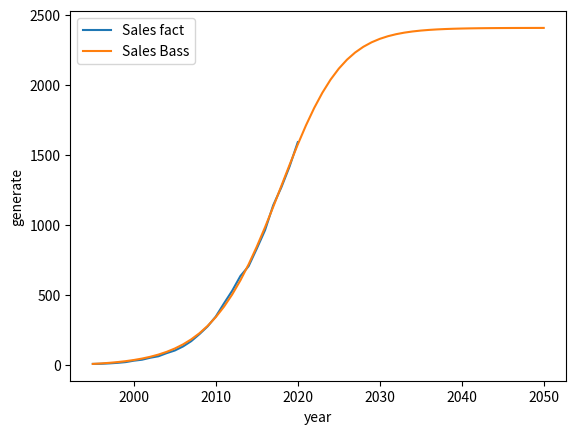

The matplotlib source for this figure:
import json
import sys
from scipy.optimize import minimize
from scipy.optimize import curve_fit
import pandas as pd
import numpy as np
from matplotlib import pyplot

# определяем DataFrame Мировой
data = pd.DataFrame({'year': [1995, 1996, 1997, 1998, 1999, 2000, 2001, 2002, 2003, 2004, 2005, 2006, 2007, 2008, 2009, 2010, 2011, 2012, 2013, 2014, 2015, 2016, 2017, 2018, 2019, 2020],
                     'generate': [8.26192344363636, 9.20460066059596, 12.0178164697778, 15.921260267805, 21.2161740066094, 31.420434564131, 38.3904519471421, 52.3307819867071, 62.9113953016839, 85.1161924282732, 104.083879757882, 132.859216030029, 170.682620580279, 220.600045153997, 276.020526299077, 346.465021938078, 440.385091980306, 530.55442135112, 635.49205101167, 705.805860788812, 831.42968828187, 962.227395409379, 1140.31094904253, 1269.52053571083, 1418.17004626655, 1591.2135122193]})

# определяем DataFrame Европа
# data = pd.DataFrame({'year': [1995, 1996, 1997, 1998, 1999, 2000, 2001, 2002, 2003, 2004, 2005, 2006, 2007, 2008, 2009, 2010, 2011, 2012, 2013, 2014, 2015, 2016, 2017, 2018, 2019, 2020],
#                      'generate': [3.86302920121212, 4.82858524525252, 7.29549295555556, 11.1764791351515, 14.2443217667677, 22.4547142028283, 26.9342866553535, 36.4259493147475, 44.5311522856566, 59.296786859596, 71.0967493651913, 83.1641398783648, 105.713193767021, 121.353901497536, 135.383228613187, 153.443496864175, 186.657403230905, 215.032405064032, 248.115255753321, 264.815019959907, 318.931230019458, 322.867876348302, 384.216521406329, 403.217594774174, 460.029812809329, 510.138071007773]})

# определяем DataFrame Северная америка
# data = pd.DataFrame({'year': [1995, 1996, 1997, 1998, 1999, 2000, 2001, 2002, 2003, 2004, 2005, 2006, 2007, 2008, 2009, 2010, 2011, 2012, 2013, 2014, 2015, 2016, 2017, 2018, 2019, 2020],
#                      'generate': [3.26221515151515, 3.33473636363636, 3.39524747474747, 3.13325858585859, 4.71233131313131, 5.93275858585859, 7.15238484848485, 10.8848686868687, 12.0094707070707, 15.2516070707071, 19.5614535353535, 29.3507141414141, 38.0231120606061, 59.9658373737374, 81.8704608585859, 105.571632323232, 133.227399166667, 157.24394260101, 184.865083282828, 202.73345020202, 228.356483611111, 270.596628055556, 299.004805909091, 321.654747474747, 348.257532336614, 396.728298131659]})

# определяем DataFrame Центральная и Южная америка
# data = pd.DataFrame({'year': [1995, 1996, 1997, 1998, 1999, 2000, 2001, 2002, 2003, 2004, 2005, 2006, 2007, 2008, 2009, 2010, 2011, 2012, 2013, 2014, 2015, 2016, 2017, 2018, 2019, 2020],
#                      'generate': [0.00777777777777778, 0.0419739852222222, 0.102925997979798, 0.111372380198889, 0.148471920316465, 0.252114795739394, 0.320991025326263, 0.458866738412121, 0.44309745380303, 0.543414491936364, 0.532301140512121, 0.773789270347576, 1.16145997464749, 1.6704335559914, 2.07792761282224, 3.44912776667099, 4.32435901479341, 7.80414735195275, 10.1969105470833, 18.5816815022246, 31.4603868218231, 45.1770034913969, 56.1317767046775, 65.7589869448652, 78.7649400881846, 85.4184260493074]})

# определяем DataFrame CIS
# data = pd.DataFrame({'year': [1995, 1996, 1997, 1998, 1999, 2000, 2001, 2002, 2003, 2004, 2005, 2006, 2007, 2008, 2009, 2010, 2011, 2012, 2013, 2014, 2015, 2016, 2017, 2018, 2019, 2020],
#                      'generate': [0.0000, 0.0000, 0.0000, 0.0000, 0.0000, 0.0019, 0.0031, 0.0062, 0.0086, 0.00801010101010101, 0.0078, 0.0088, 0.0105, 0.0081, 0.0112, 0.009786, 0.012539, 0.018116, 0.0211217, 0.1256712, 0.3290593, 0.5239033, 0.6069637, 0.8290751, 1.3396434, 2.59858862101087]})

# определяем DataFrame Африка
# data = pd.DataFrame({'year': [1995, 1996, 1997, 1998, 1999, 2000, 2001, 2002, 2003, 2004, 2005, 2006, 2007, 2008, 2009, 2010, 2011, 2012, 2013, 2014, 2015, 2016, 2017, 2018, 2019, 2020],
#                      'generate': [0.0063, 0.0071, 0.0072, 0.0076, 0.0198, 0.1755, 0.41558, 0.443584, 0.535599, 0.768280505050505, 0.780382111111111, 0.852565606060606, 1.01622336363934, 1.31177813131313, 1.58923093939543, 2.28458243433914, 2.38650393937963, 2.51563024049708, 3.59344730255575, 5.06007283421232, 8.91068628262324, 11.1763706727939, 12.4577740957429, 14.770723351763, 18.8577291329819, 21.7898430685021]})

# определяем DataFrame Asia Pacific
# data = pd.DataFrame({'year': [1995, 1996, 1997, 1998, 1999, 2000, 2001, 2002, 2003, 2004, 2005, 2006, 2007, 2008, 2009, 2010, 2011, 2012, 2013, 2014, 2015, 2016, 2017, 2018, 2019, 2020],
#                      'generate': [1.12160131313131, 0.991205066484849, 1.21395004149495, 1.48955016659596, 2.05324900639394, 2.56394697970469, 3.51740941797741, 4.06701324667883, 5.34087585515362, 9.18669339997316, 12.019193605714, 18.5698071338417, 24.6031314143647, 36.0798945954192, 54.8479782750866, 81.4841965496602, 113.551087628561, 147.723580093628, 188.472143425882, 214.272687090449, 243.060053246854, 311.20761354133, 387.097778226688, 461.951758065283, 509.368307094495, 572.636106061397]})

# определяем DataFrame Middle East
# data = pd.DataFrame({'year': [1995, 1996, 1997, 1998, 1999, 2000, 2001, 2002, 2003, 2004, 2005, 2006, 2007, 2008, 2009, 2010, 2011, 2012, 2013, 2014, 2015, 2016, 2017, 2018, 2019, 2020],
#                      'generate': [0.001, 0.001, 0.003, 0.003, 0.038, 0.0395, 0.0467, 0.0443, 0.0426, 0.0614, 0.086, 0.1394, 0.155, 0.2101, 0.2405, 0.2222, 0.2258, 0.2166, 0.228089, 0.217278, 0.381789, 0.678, 0.795329, 1.33765, 1.55208140494423, 1.90417927964862]})
data['cum_sum'] = data['generate'].cumsum()
data['Sales'] = [0]+[data['generate'][i+1]-data['generate'][i] for i in range(data.shape[0]-1)]

finalYear = 2050  # Финальный год

def Bass(x, P, Q, M):
    """
    Функция расчета Prognose Sales
    x: величина Prognose Cumulative за прошлый год.
    """
    return (P*M+(Q-P)*(x))-(Q/M)*(x**2)

# Начальные значения параметров
# bounds = ([0, 0, 0], [np.inf, np.inf, np.inf])
popt, pcov = curve_fit(Bass, data.generate, data.Sales, bounds=(0, np.inf), maxfev = 10000)
p0 = popt[0]
q0 = popt[1]
m0 = popt[2]
# p0 = 0.000225
# q0 = 0.318
# m0 = 12

# Выводим стартовые коэффициенты
print('Стартовые коэффициенты:')
print('P0 =', p0)
print('Q0 =', q0)
print('M0 =', m0)

def squareMistake(k: tuple, *sales) -> float:
    """
    Функция для минимизации через scipy.
    Рассчитывает сумму квадратов разностей значений
    Prognose Cumulative и Prognose Sales.
    k: кортеж начальных параметров (P, Q, M);
    sales: кортеж Sales.
    """
    # Начальные значения для первого года
    p0 = 0  # Prognose Sales
    c0 = sales[0]  # Prognose Cumulative
    res = 0  # Значение функции
    # Набираем результат функции за годы
    for i in range(1, len(sales)):
        p = Bass(c0, P=k[0], Q=k[1], M=k[2])  # Новый Prognose Sales
        c = c0 + p  # Новый Prognose Cumulative
        res += (c - sales[i])**2  # Добавляем
        # Обновляем значения
        p0 = p
        c0 = c
    return res


# Формируем данные по годам
years1 = tuple(data.year)
gens = tuple(data.generate)

# Готовим данные для минимизации
k0 = [p0, q0, m0]  # Начальные значения параметров
kb = ((0, None), (0, None), (0, None))  # Все параметры неотрицательные

# Минимизируем сумму квадратов
res = minimize(squareMistake, k0, args=gens, method='Nelder-Mead', bounds=kb)

# При неудачной минимизации сообщаем и выходим
if not res.success:
    print('Не удалось минимизировать функцию.')
    sys.exit()

k = tuple(res.x)  # Получаем кортеж параметров (P, Q, M)

# Готовим данные для расчета прогнозов
years2 = [years1[0]]  # Задаем начальный год
prSales = [0]  # Задаем начальный Prognose Sales
prCumul = [gens[0]]  # Задаем начальный Prognose Cumulative

# Рассчитываем для всех лет
while years2[-1] < finalYear:
    years2.append(years2[-1]+1)  # Год
    prSales.append(Bass(prCumul[-1], P=k[0], Q=k[1], M=k[2]))  # Prognose Sales
    prCumul.append(prCumul[-1]+prSales[-1])  # Prognose Cumulative

# Формируем структуру выходных данных
dataOut = {}
dataOut['param'] = {'P': k[0], 'Q': k[1], 'M': k[2]}  # Параметры
dataOut['year'] = years2  # Года
dataOut['prSales'] = prSales  # Значения Prognose Sales
dataOut['prCumul'] = prCumul  # Значения Prognose Cumulative

# Выводим коэффициенты
print('Коэффициенты:')
print('P =', k[0])
print('Q =', k[1])
print('M =', k[2])

# Выводим графики для контроля
pyplot.plot(years1, gens, label='Sales fact')  # Исходный
pyplot.plot(years2, prCumul, label='Sales Bass')  # Расчитанный
pyplot.xlabel('year')  # Заголовок оси Х
pyplot.ylabel('generate')  # Заголовок оси Y
pyplot.legend()  # Отображаем имена данных
pyplot.show()  # Отображаем график
